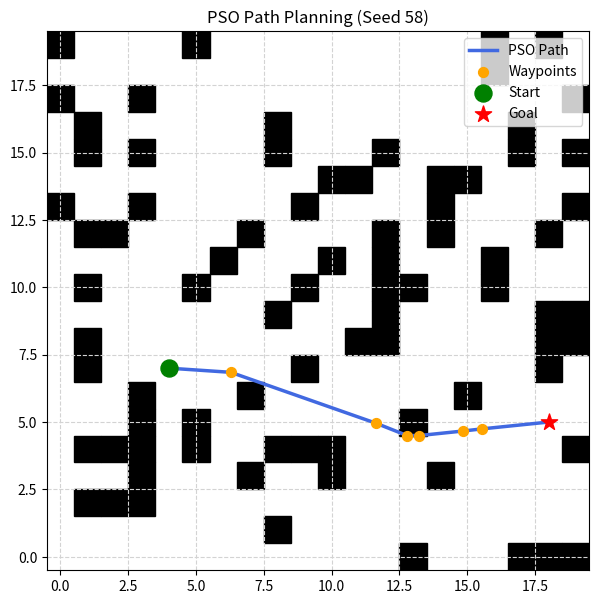
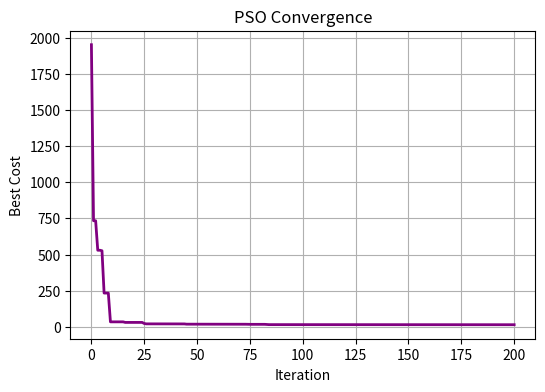

The script that saved these images, in order:
import math
import random
from collections import deque
import matplotlib.pyplot as plt

# using my roll number 58 so the grid and obstacles stay exactly the same every time I run it
SEED = 58
GRID_SIZE = 20
OBSTACLE_DENSITY = 0.20
NUM_WAYPOINTS = 6
SWARM_SIZE = 60
MAX_ITERATIONS = 200

W_START = 0.9
W_END = 0.4
C1 = 1.7
C2 = 1.7

# massive penalty to force the swarm to prioritize avoiding obstacles before finding the shortest path
COLLISION_PENALTY = 100.0

random.seed(SEED)


def is_reachable(obstacles, start, goal):
# simple BFS check to make sure a path actually exists, otherwise the PSO will just run infinitely without finding a valid route
    queue = deque([start])
    seen = {start}
    while queue:
        x, y = queue.popleft()
        if (x, y) == goal:
            return True
        for dx in (-1, 0, 1):
            for dy in (-1, 0, 1):
                nx, ny = x + dx, y + dy
                if 0 <= nx < GRID_SIZE and 0 <= ny < GRID_SIZE:
                    if (nx, ny) not in obstacles and (nx, ny) not in seen:
                        seen.add((nx, ny))
                        queue.append((nx, ny))
    return False

def generate_problem():
    while True:
        all_cells = [(x, y) for x in range(GRID_SIZE) for y in range(GRID_SIZE)]
        num_blocked = int(GRID_SIZE * GRID_SIZE * OBSTACLE_DENSITY)
        obstacles = set(random.sample(all_cells, num_blocked))
        
        free_cells = [c for c in all_cells if c not in obstacles]
        start, goal = random.sample(free_cells, 2)
        
# making sure start and goal aren't placed right next to each other so the problem remains challenging        
        far_enough = math.dist(start, goal) >= GRID_SIZE * 0.6
        if far_enough and is_reachable(obstacles, start, goal):
            return obstacles, start, goal



def decode_particle(position, start, goal):
    waypoints = []
    for i in range(0, len(position), 2):

# taking the flat array of particle numbers and grouping them into proper (x, y) coordinates for the grid
        waypoints.append((position[i], position[i+1]))
    return [start] + waypoints + [goal]

def count_collisions_sampling(path_points, obstacles):
    hits = 0
    for i in range(len(path_points) - 1):
        x1, y1 = path_points[i]
        x2, y2 = path_points[i+1]
        dist = math.dist((x1, y1), (x2, y2))

# breaking the line segment into tiny mathematical steps to check if any of those points fall inside a blocked obstacle cell        
        steps = max(2, int(dist * 4)) 
        for step in range(steps + 1):
            t = step / steps
            px = x1 + t * (x2 - x1)
            py = y1 + t * (y2 - y1)
            
            cell_x, cell_y = int(round(px)), int(round(py))
            if (cell_x, cell_y) in obstacles:
                hits += 1
    return hits

def path_length(path_points):
    return sum(math.dist(path_points[i], path_points[i+1]) for i in range(len(path_points)-1))

def fitness(position, start, goal, obstacles):
    path = decode_particle(position, start, goal)

# fitness score: real length of the path plus the heavy penalty if it hits anything. Lower is better.    
    return path_length(path) + COLLISION_PENALTY * count_collisions_sampling(path, obstacles)


def run_pso(start, goal, obstacles):
    dim = NUM_WAYPOINTS * 2
    lower, upper = 0.0, GRID_SIZE - 1.0
    v_max = 0.2 * (upper - lower)

    positions, velocities, pbest_pos, pbest_cost = [], [], [], []
    
    for _ in range(SWARM_SIZE):
        pos = [random.uniform(lower, upper) for _ in range(dim)]
        vel = [random.uniform(-v_max, v_max) for _ in range(dim)]
        positions.append(pos)
        velocities.append(vel)
        pbest_pos.append(pos[:])
        pbest_cost.append(fitness(pos, start, goal, obstacles))

    best_i = min(range(SWARM_SIZE), key=lambda i: pbest_cost[i])
    gbest_pos = pbest_pos[best_i][:]
    gbest_cost = pbest_cost[best_i]
    
    history = [gbest_cost]

    for it in range(MAX_ITERATIONS):
        # # slowly decreasing inertia over time so particles explore the grid first, then settle down to exploit the best path at the end
        w = W_START - (W_START - W_END) * (it / (MAX_ITERATIONS - 1))
        for i in range(SWARM_SIZE):
            for d in range(dim):
                r1, r2 = random.random(), random.random()

                # the main PSO formula: 'w' keeps its momentum, 'c1' pulls it towards its personal best, and 'c2' pulls it towards the swarm's global best
                velocities[i][d] = (w * velocities[i][d] + 
                                    C1 * r1 * (pbest_pos[i][d] - positions[i][d]) + 
                                    C2 * r2 * (gbest_pos[d] - positions[i][d]))
                
                velocities[i][d] = max(-v_max, min(v_max, velocities[i][d]))

                # clipping the coordinates so the particles don't fly off our 20x20 grid boundaries
                positions[i][d] = max(lower, min(upper, positions[i][d] + velocities[i][d]))

            cost = fitness(positions[i], start, goal, obstacles)
            if cost < pbest_cost[i]:
                pbest_cost[i] = cost
                pbest_pos[i] = positions[i][:]
                if cost < gbest_cost:
                    gbest_cost = cost
                    gbest_pos = positions[i][:]
        history.append(gbest_cost)
                    
    return gbest_pos, gbest_cost, history



def plot_result(obstacles, start, goal, path, history):
    fig1, ax1 = plt.subplots(figsize=(7, 7))
    for (x, y) in obstacles:
        ax1.add_patch(plt.Rectangle((x - 0.5, y - 0.5), 1, 1, color="black"))
        
    xs = [p[0] for p in path]
    ys = [p[1] for p in path]
    ax1.plot(xs, ys, color="royalblue", linewidth=2.5, label="PSO Path")
    ax1.scatter(xs[1:-1], ys[1:-1], color="orange", s=50, zorder=4, label="Waypoints")

    # explicitly marking the start and goal cells 
    ax1.scatter(*start, color="green", s=150, zorder=5, label="Start")
    ax1.scatter(*goal, color="red", s=150, zorder=5, marker="*", label="Goal")
    
    ax1.set_xlim(-0.5, GRID_SIZE - 0.5)
    ax1.set_ylim(-0.5, GRID_SIZE - 0.5)
    ax1.grid(True, color="lightgray", linestyle="--")
    ax1.legend(loc="upper right")
    ax1.set_title(f"PSO Path Planning (Seed {SEED})")
    fig1.savefig("pso_path.png")

    fig2, ax2 = plt.subplots(figsize=(6, 4))
    ax2.plot(history, color="purple", linewidth=2)
    ax2.set_xlabel("Iteration")
    ax2.set_ylabel("Best Cost")
    ax2.set_title("PSO Convergence")
    ax2.grid(True)
    fig2.savefig("pso_convergence.png")
    
    plt.show()

def main():
    obstacles, start, goal = generate_problem()
    print(f"Seed: {SEED} | Start: {start} | Goal: {goal}")
    
    best_pos, best_cost, history = run_pso(start, goal, obstacles)
    best_path = decode_particle(best_pos, start, goal)
    
    
    collisions = count_collisions_sampling(best_path, obstacles)
    length = path_length(best_path)
    
    print(f"\n--- RESULTS ---")
    print(f"Total Collisions: {collisions}")
    print(f"Path Length: {length:.3f}")
    print(f"Final Cost (Fitness): {best_cost:.3f}")
    
    if collisions == 0:
        print("Verdict: Obstacle-free path found!")
    else:
        print("Verdict: Path still has collisions.")
        
    plot_result(obstacles, start, goal, best_path, history)

if __name__ == "__main__":
    main()
